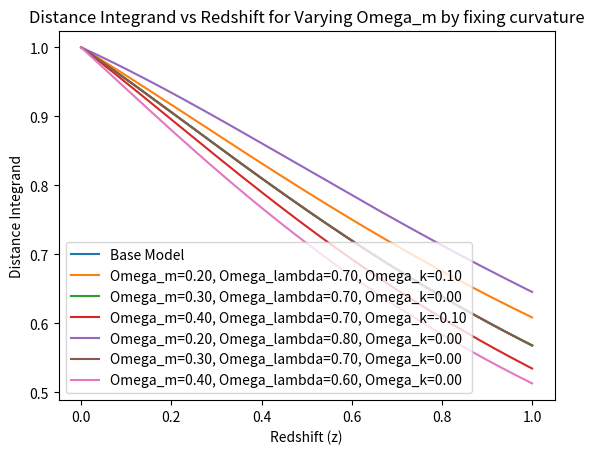
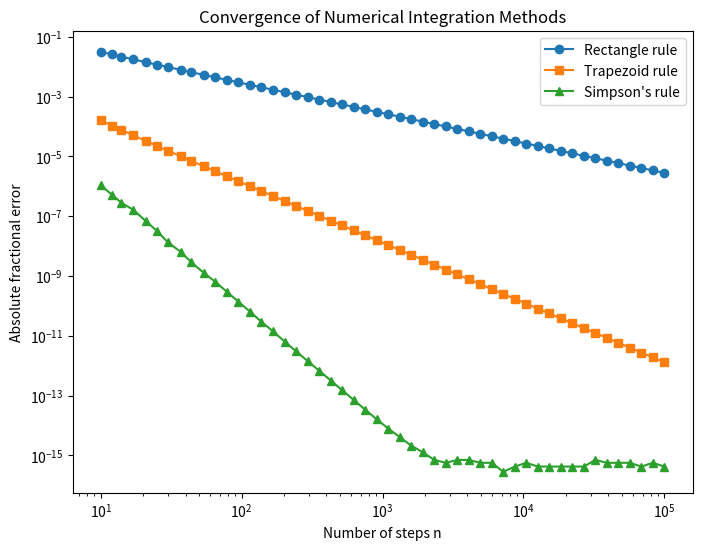
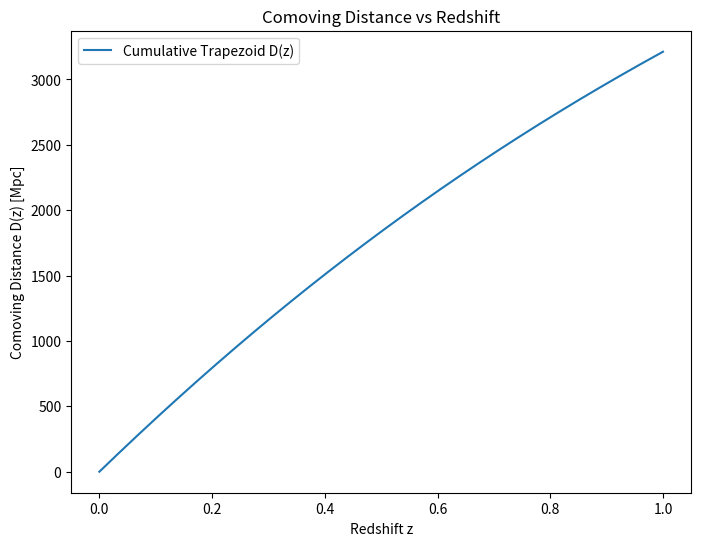
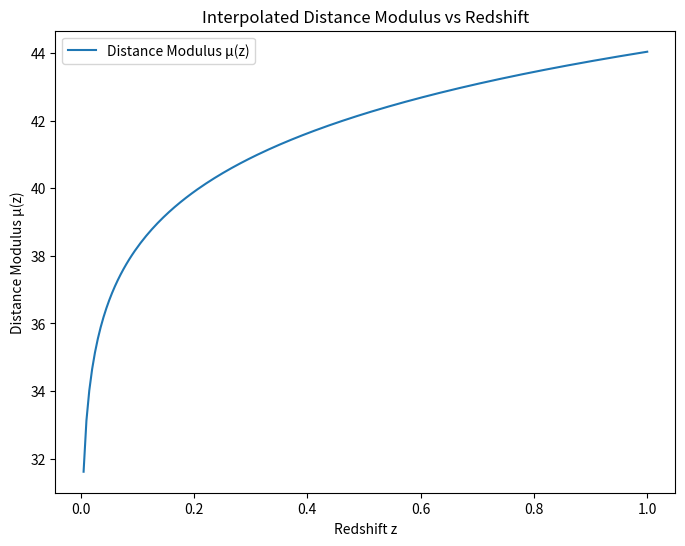

The script that saved these images, in order:
import numpy as np
import matplotlib.pyplot as plt
from scipy.interpolate import interp1d

class Cosmology:
    # Unit 1
    def __init__(self, H0, Omega_m, Omega_lambda):
        self.H0 = H0
        self.Omega_m = Omega_m
        self.Omega_lambda = Omega_lambda
        self.Omega_k = 1.0 - self.Omega_m - self.Omega_lambda

    #"__init__" is a magic method in Python,  
    # which is called to initialize the parameters of a newly created object.

    #"self" refers to the object itself.

    #Compute the integrand of the distance formula
    def distance_integrand(self, z):
        """Calculate the integrand for the comoving distance."""
        return 1.0 / np.sqrt(
            self.Omega_m * (1 + z)**3 + 
            self.Omega_k * (1 + z)**2 + 
            self.Omega_lambda
            )
 
    def whether_flat(self, tol=1e-6):
        """Return True if |Omega_k| < tolerance (Universe is approximately flat)."""
        return abs(self.Omega_k) < tol
    
    def set_Omega_m(self, new_Omega_m):
        """Set Omega_m and adjust Omega_lambda to keep curvature constant."""
        self.Omega_m = new_Omega_m
        self.Omega_lambda = 1.0 - self.Omega_k - self.Omega_m

    def set_Omega_lambda(self, new_Omega_lambda):
        """Set Omega_lambda and adjust Omega_m to keep curvature constant."""
        self.Omega_lambda = new_Omega_lambda
        self.Omega_m = 1.0 - self.Omega_k - self.Omega_lambda
    
    def Omega_m_h2(self):
        '''calculate the physical matter density parameter'''
        h = self.H0 / 100.0 #km/s/Mpc
        return self.Omega_m * h**2
    
    def __str__(self):
        return f"Cosmology with H0={self.H0}, Omega_m={self.Omega_m}, Omega_lambda={self.Omega_lambda}, Omega_k={self.Omega_k}."
    #"__str__" is for returning a string representation of the object.

    def plot_distance_integrand(self, z_max, num_points):
        """Plot the distance integrand as a function of redshift."""
        z = np.linspace(0, z_max, num_points)
        integrand = self.distance_integrand(z)

        plt.plot(z, integrand, label='Base Model')
        plt.xlabel('Redshift (z)')
        plt.ylabel('Distance Integrand')
        plt.title('Distance Integrand vs Redshift')
        plt.legend()
        plt.show()

    def plot_distance_integrand_with_varying_Omega_m(self, z_max, num_points, Omega_m_values=[0.2, 0.3, 0.4]):
        """Plot the distance integrand for varying Omega_m values."""
        
        for Omega_m in Omega_m_values:
            #Creating new cosmology models and change Omega_m directly
            model = Cosmology(self.H0, Omega_m, self.Omega_lambda)
            #Plot the shape of the integrand curve by varying Omega_m while fixing Omega_lambda
            z = np.linspace(0, z_max, num_points)
            integrand = model.distance_integrand(z)
            plt.plot(
                z, integrand,
                label=f'Omega_m={Omega_m:.2f}, Omega_lambda={model.Omega_lambda:.2f}, Omega_k={model.Omega_k:.2f}'
            )

        plt.xlabel('Redshift (z)')
        plt.ylabel('Distance Integrand')
        plt.title('Distance Integrand vs Redshift for Varying Omega_m without fixing curvature')
        plt.legend()
        plt.show()
        
        for Omega_m in Omega_m_values:
            #Creating new cosmology models and change Omega_m by setter method
            model = Cosmology(self.H0, self.Omega_m, self.Omega_lambda)
            model.set_Omega_m(Omega_m)
            #Plot the shape of the integrand curve by varying Omega_m while adjusting Omega_lambda to keep curvature constant
            integrand = model.distance_integrand(z)
            plt.plot(
                z, integrand,
                label=f'Omega_m={Omega_m:.2f}, Omega_lambda={model.Omega_lambda:.2f}, Omega_k={model.Omega_k:.2f}'
            )
            
        plt.xlabel('Redshift (z)')
        plt.ylabel('Distance Integrand')
        plt.title('Distance Integrand vs Redshift for Varying Omega_m by fixing curvature')
        plt.legend()
        plt.show()
    

    # Unit 3
    # 4.1.1 Rectangle Rule
    def distance_integral_rectangle(self, z_max, num_points, c):       
        z = np.linspace(0, z_max, num_points)
        dz = z[1] - z[0]
        f = self.distance_integrand(z[:-1])
        integral = np.sum(f) * dz
        return (c / self.H0) * integral  # in Mpc

   # 4.1.2 Trapezoid Rule
    def distance_integral_trapezoid(self, z_max, num_points, c):
        z = np.linspace(0, z_max, num_points)
        dz = z[1] - z[0]
        f = self.distance_integrand(z)
        integral = (dz / 2.0) * (f[0] + 2.0 * np.sum(f[1:-1]) + f[-1])
        return (c / self.H0) * integral

    # 4.1.3 Simpson's Rule
    def distance_integral_simpson(self, z_max, num_points, c):
        """Composite Simpson's rule: num_points must be odd (even number of intervals).
        If an even number of points is passed we increment to the next odd value."""

        if num_points % 2 == 0:
            num_points += 1

        z = np.linspace(0, z_max, num_points)
        dz = z[1] - z[0]
        f = self.distance_integrand(z)
        integral = (dz / 3.0) * (
            f[0]
            + 4.0 * np.sum(f[1:-1:2])
            + 2.0 * np.sum(f[2:-1:2])
            + f[-1]
        )
        return (c / self.H0) * integral
    
    # 4.1 4 Test Numerical Integration Methods
    def test_numerical_integration_methods(self, z_max, n, c):
        D_rect = self.distance_integral_rectangle(z_max, n, c)
        D_trap = self.distance_integral_trapezoid(z_max, n, c)
        D_simp = self.distance_integral_simpson(z_max, n, c)

        print(f"Rectangle rule: {D_rect:.5f} Mpc")
        print(f"Trapezoid rule: {D_trap:.5f} Mpc")
        print(f"Simpson's rule: {D_simp:.5f} Mpc")
    
    # 4.2 Convergence Test
    def convergence_test(self, c, z_max=1.0):
            
        D_true = self.distance_integral_simpson(z_max, num_points=1000000, c=c)
        n_values = np.logspace(1, 5, 50, dtype=int)

        rect_errors = []
        trap_errors = []
        simp_errors = []

        for n in n_values:
            D_rect = self.distance_integral_rectangle(z_max, n, c)
            D_trap = self.distance_integral_trapezoid(z_max, n, c)
            D_simp = self.distance_integral_simpson(z_max, n, c)

            rect_errors.append(abs(D_rect - D_true) / D_true)
            trap_errors.append(abs(D_trap - D_true) / D_true)
            simp_errors.append(abs(D_simp - D_true) / D_true)

        plt.figure(figsize=(8,6))
        plt.loglog(n_values, rect_errors, 'o-', label='Rectangle rule')
        plt.loglog(n_values, trap_errors, 's-', label='Trapezoid rule')
        plt.loglog(n_values, simp_errors, '^-', label="Simpson's rule")

        plt.xlabel('Number of steps n')
        plt.ylabel('Absolute fractional error')
        plt.title('Convergence of Numerical Integration Methods')
        plt.legend()
        plt.show()

        print("Final Rectangle result (n=10000):", self.distance_integral_rectangle(z_max, 10000, c))
        print("Final Trapezoid result (n=10000):", self.distance_integral_trapezoid(z_max, 10000, c))
        print("Final Simpson result (n=10000):", self.distance_integral_simpson(z_max, 10000, c))

    # 4.3.1 Cumulative Trapezoid Rule
    def distance_cumulative_trapezoid(self, z_max, num_points, c):
        """
        Compute comoving distance array D(z) from z=0 to z_max
        using the cumulative trapezoid rule.
        """
        z_values = np.linspace(0, z_max, num_points + 1)
        dz = z_values[1] - z_values[0]

        f = self.distance_integrand(z_values)

        D_integral = np.zeros_like(z_values)
 
        for i in range(1, len(z_values)):
            D_integral[i] = D_integral[i - 1] + 0.5 * dz * (f[i] + f[i - 1])

        D_integral *= (c / self.H0)
        return z_values, D_integral

    # 4.3.2. Test cumulative trapezoid rule
    def test_cumulative_trapezoid(self, z_max, n, c):
        """Compute and plot D(z) using the cumulative trapezoid rule."""
        z_values, D_values = self.distance_cumulative_trapezoid(z_max, n, c)

        plt.figure(figsize=(8,6))
        plt.plot(z_values, D_values, label='Cumulative Trapezoid D(z)')
        plt.xlabel('Redshift z')
        plt.ylabel('Comoving Distance D(z) [Mpc]')
        plt.title('Comoving Distance vs Redshift')
        plt.legend()
        plt.show()

        print(f"D(z={z_max}) = {D_values[-1]:.2f} Mpc")

    # 4.3.3 Interpolated Distance and Distance Modulus
    def interpolated_distance(self, z_array, n, c):
        """
        Given arbitrary z_array (any order), return array of comoving distances D(z) [Mpc].
        Uses cumulative trapezoid integration + interpolation.
        """
        z_array = np.array(z_array)
        z_max = np.max(z_array)
        z_grid, D_grid = self.distance_cumulative_trapezoid(z_max, n, c)
  
        interp_func = interp1d(z_grid, D_grid, kind='cubic')
 
        return interp_func(z_array)
    
    def distance_modulus(self, z_array, n, c):
        """
        Compute distance modulus μ(z) directly from D(z) including curvature.
        """
        z_array = np.array(z_array)
        D_z = self.interpolated_distance(z_array, n, c)

        ok = self.Omega_k

        if abs(ok) < 1e-8:
            # Flat universe
            D_L = (1 + z_array) * D_z
        else:
            sqrt_ok = np.sqrt(abs(ok))
            x = sqrt_ok * self.H0 * D_z / c
            if ok > 0:
                Sx = np.sinh(x)
            else:
                Sx = np.sin(x)
            D_L = (1 + z_array) * (c / self.H0) / sqrt_ok * Sx

        mu = 5 * np.log10(D_L) + 25
        return mu

    ## 4.4 Test interpolation and distance modulus
    def test_interpolation_and_distance_modulus(self, n, c):
        z_test = [0.0, 0.1, 0.3, 0.5, 0.7, 1.0]
        D_interp = self.interpolated_distance(z_test, n=1000, c=c)
        mu_interp = self.distance_modulus(z_test, n=1000, c=c)

        print("\nInterpolated distances:")
        for z, D in zip(z_test, D_interp):
            print(f"z={z:.2f}, D(z)={D:.2f} Mpc")

        print("\nDistance moduli:")
        for z, mu in zip(z_test, mu_interp):
            print(f"z={z:.2f}, μ(z)={mu:.2f}")

        # Plot μ(z)
        z_fine = np.linspace(0, 1.0, 200)
        mu_fine = self.distance_modulus(z_fine, n=1000, c=c)
        plt.figure(figsize=(8,6))
        plt.plot(z_fine, mu_fine, label="Distance Modulus μ(z)")
        plt.xlabel("Redshift z")
        plt.ylabel("Distance Modulus μ(z)")
        plt.title("Interpolated Distance Modulus vs Redshift")
        plt.legend()
        plt.show()

def main():
    H0 = 72.0
    Omega_m = 0.3
    Omega_lambda = 0.7
    base_model = Cosmology(H0, Omega_m, Omega_lambda)

    n = 1000 # Number of points/intervals
    z_max = 1.0
    c = 299792.458  # km/s
    
    print(base_model)
    base_model.plot_distance_integrand(z_max, n)
    base_model.plot_distance_integrand_with_varying_Omega_m(z_max, n)
    
    base_model.test_numerical_integration_methods(z_max, n, c)

    base_model.convergence_test(c)
    base_model.test_cumulative_trapezoid(z_max, n, c)
    base_model.test_interpolation_and_distance_modulus(n, c)

# This is a special python idiom that
# allows the code to be run from the command line,
# but if you import this module in another script
# the code below will not be executed.
if __name__ == "__main__":
    main()

